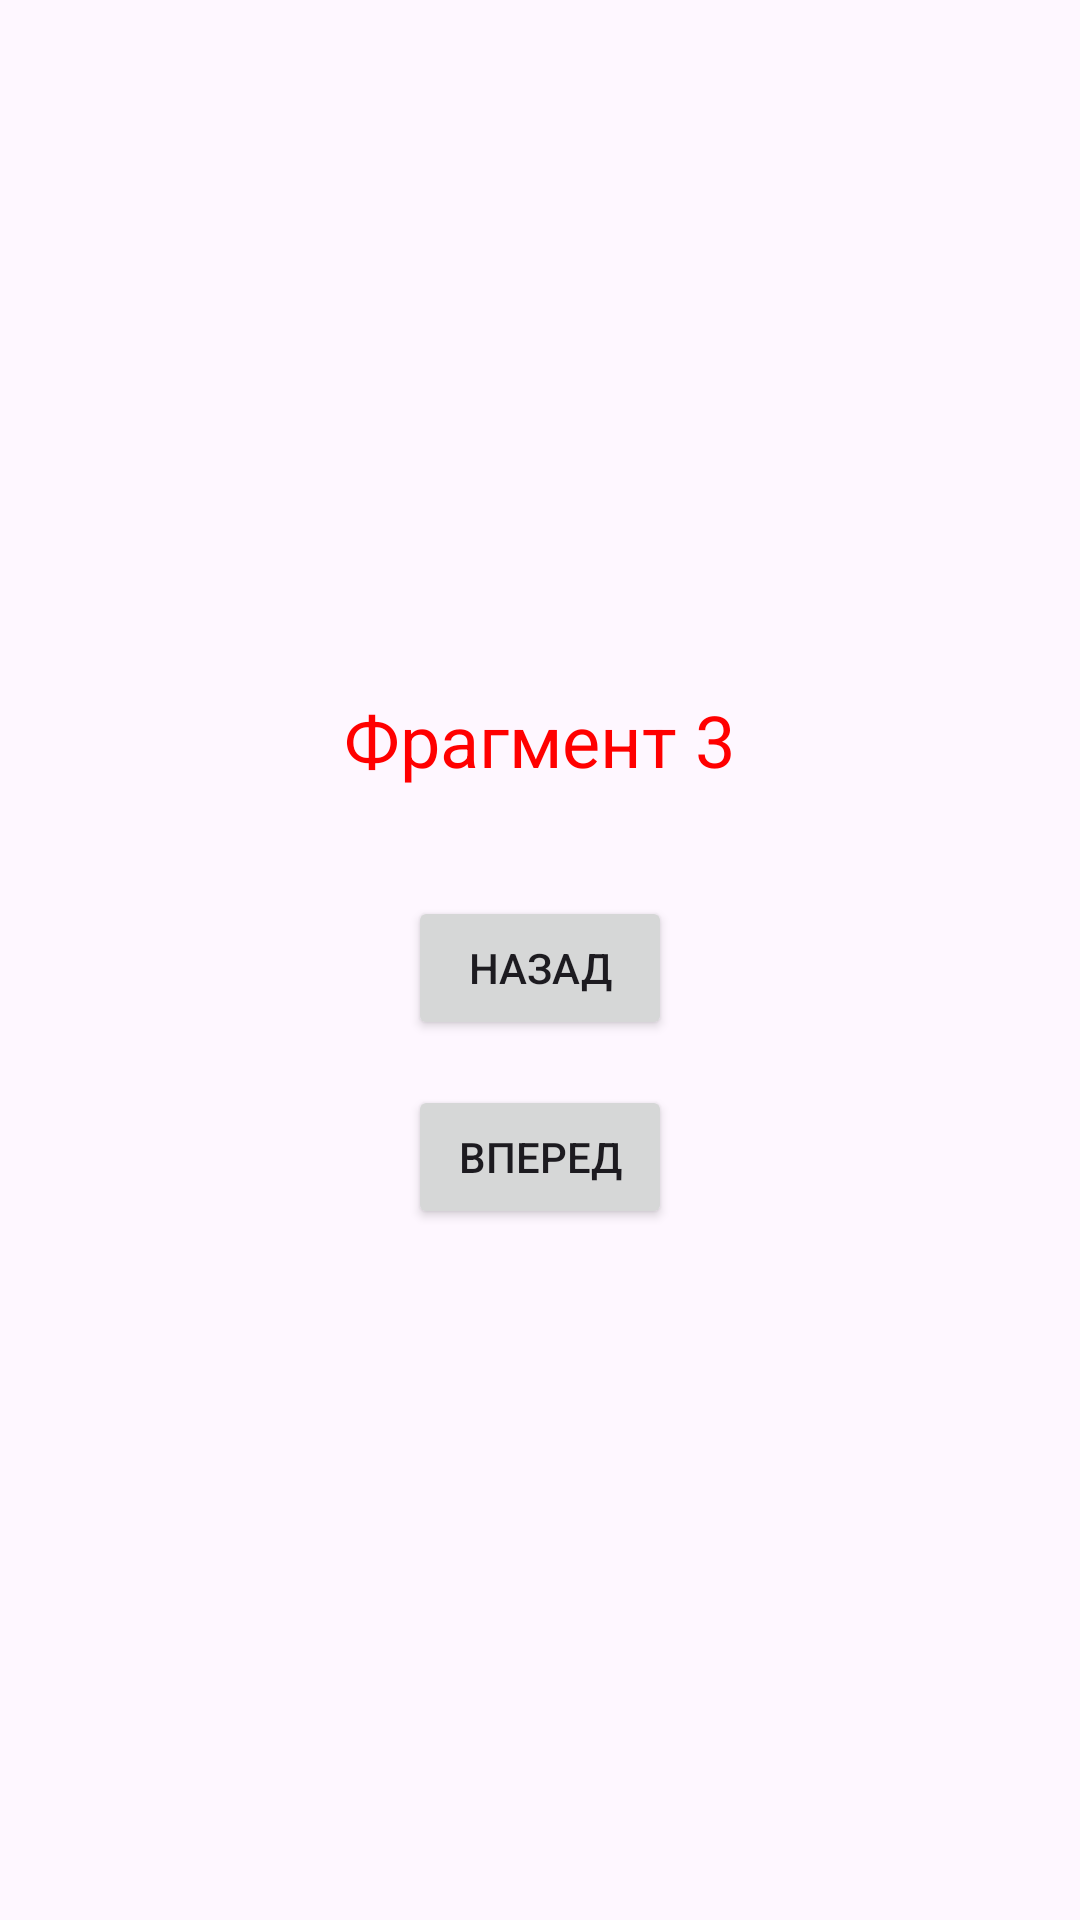

The Android layout XML behind this screen, and the referenced resources:
<!-- AndroidManifest.xml: application theme Theme.PW2Kotlin -->
<!-- res/layout/fragment_3.xml -->
<?xml version="1.0" encoding="utf-8"?>
<RelativeLayout
    xmlns:android="http://schemas.android.com/apk/res/android"
    android:layout_width="match_parent"
    android:layout_height="match_parent"
    android:gravity="center">

    <TextView
        android:id="@+id/textViewFragment3"
        android:layout_width="wrap_content"
        android:layout_height="wrap_content"
        android:text="Фрагмент 3"
        android:textSize="24sp"
        android:textColor="#FF0000"
        android:layout_centerHorizontal="true"
        android:layout_marginBottom="20dp"/>

    <Button
        android:id="@+id/buttonGotoFragment2"
        android:layout_width="wrap_content"
        android:layout_height="wrap_content"
        android:text="Назад"
        android:layout_below="@id/textViewFragment3"
        android:layout_centerHorizontal="true"
        android:layout_marginTop="16dp"
        android:layout_marginBottom="10dp" />

    <Button
        android:id="@+id/buttonGotoFragment1"
        android:layout_width="wrap_content"
        android:layout_height="wrap_content"
        android:text="Вперед"
        android:layout_below="@id/buttonGotoFragment2"
        android:layout_centerHorizontal="true"
        android:layout_marginTop="5dp" />
</RelativeLayout>
<!-- resources referenced by this layout -->
<resources>
  <style name="Theme.PW2Kotlin" parent="Base.Theme.PW2Kotlin" />
  <style name="Base.Theme.PW2Kotlin" parent="Theme.Material3.DayNight.NoActionBar">
          
          
      </style>
</resources>
